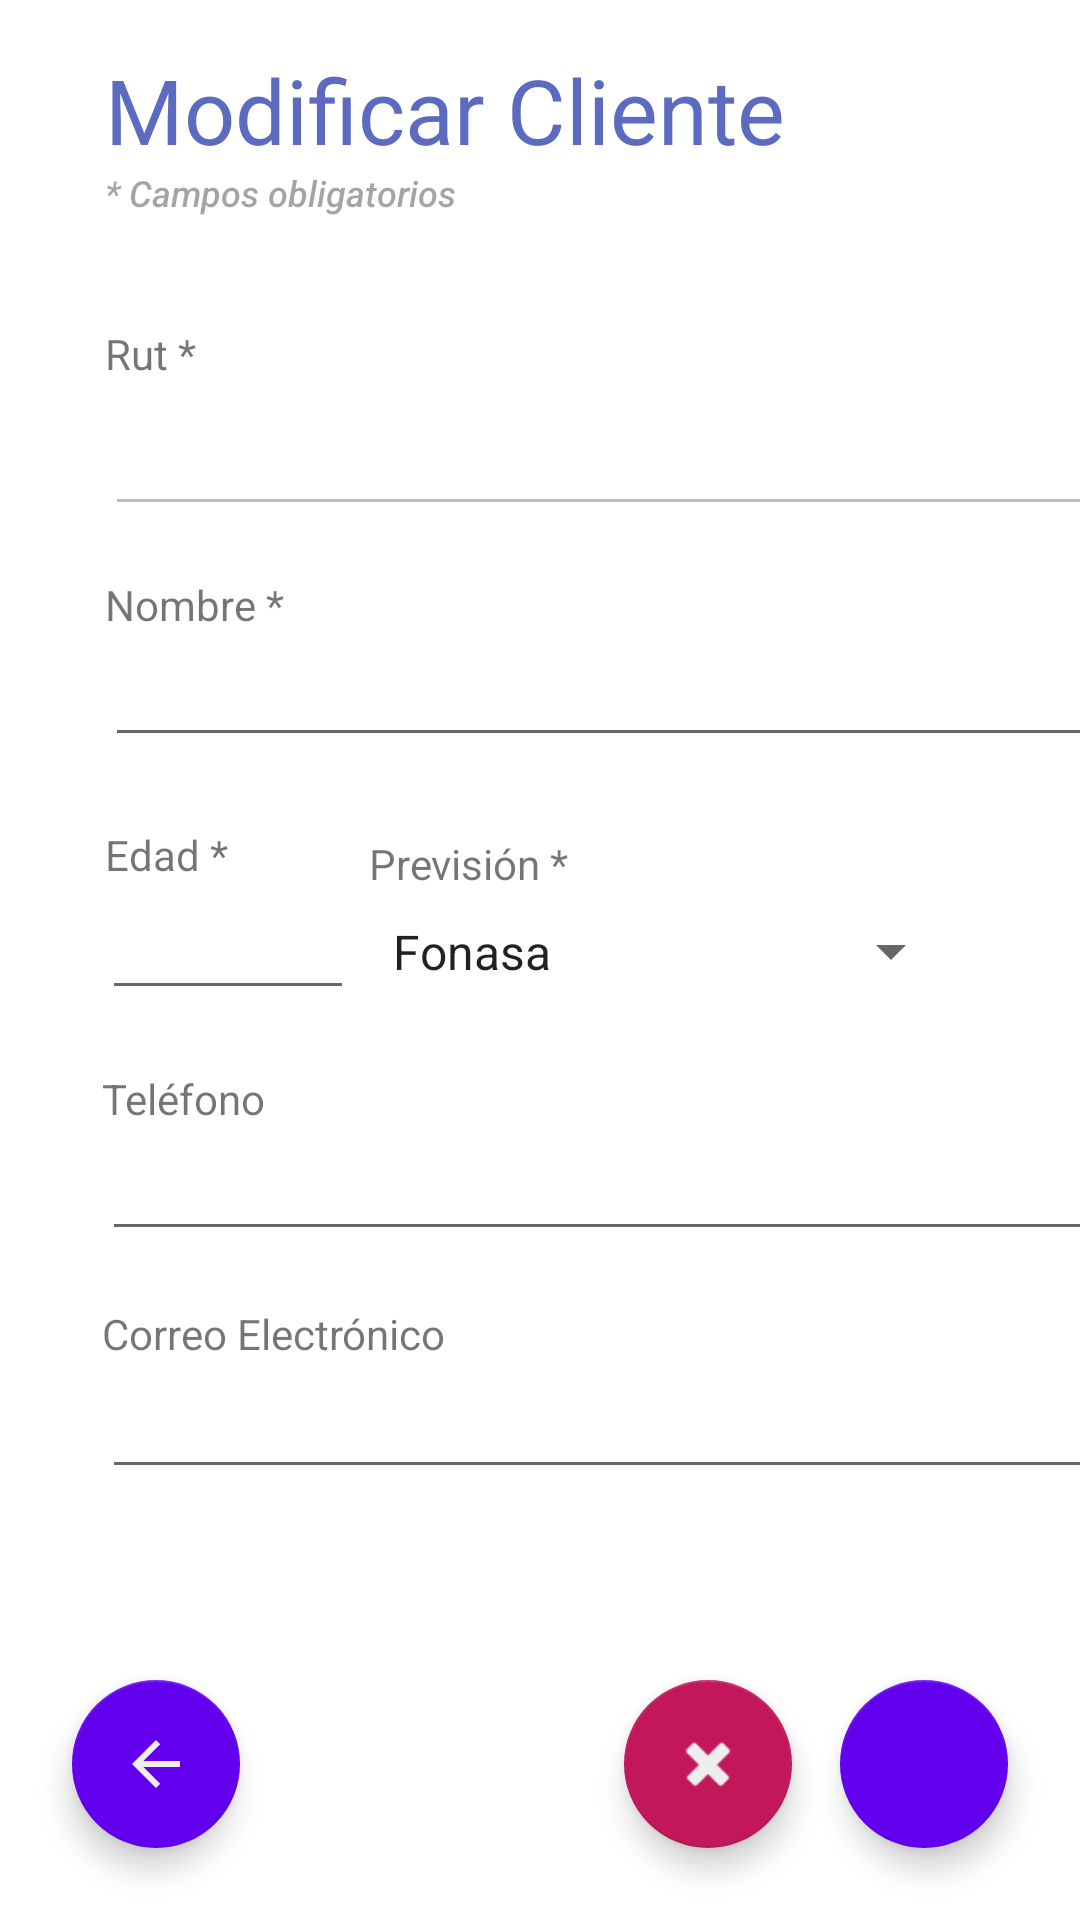

Android layout source for this screen:
<!-- AndroidManifest.xml: application theme Theme.ProyectoSQLite -->
<!-- res/layout/editar_clientes.xml -->
<?xml version="1.0" encoding="utf-8"?>
<androidx.constraintlayout.widget.ConstraintLayout xmlns:android="http://schemas.android.com/apk/res/android"
    xmlns:app="http://schemas.android.com/apk/res-auto"
    xmlns:tools="http://schemas.android.com/tools"
    android:layout_width="match_parent"
    android:layout_height="match_parent"
    tools:context=".ActivityAgregarCliente">

    <com.google.android.material.floatingactionbutton.FloatingActionButton
        android:id="@+id/btnSaveEditClient"
        android:layout_width="56dp"
        android:layout_height="56dp"
        android:layout_marginEnd="24dp"
        android:layout_marginRight="24dp"
        android:layout_marginBottom="24dp"
        android:clickable="true"
        android:onClick="saveEditedClient"
        app:backgroundTint="@color/purple_500"
        app:layout_constraintBottom_toBottomOf="parent"
        app:layout_constraintEnd_toEndOf="parent"
        app:rippleColor="@color/material_on_primary_disabled"
        app:srcCompat="@drawable/ic_save"
        app:tint="#EEE"
        tools:ignore="OnClick" />

    <com.google.android.material.floatingactionbutton.FloatingActionButton
        android:id="@+id/btnDeleteClient"
        android:layout_width="56dp"
        android:layout_height="56dp"
        android:layout_marginEnd="96dp"
        android:layout_marginRight="96dp"
        android:layout_marginBottom="24dp"
        android:clickable="true"
        android:onClick="deleteCliente"
        app:backgroundTint="#C2185B"
        app:layout_constraintBottom_toBottomOf="parent"
        app:layout_constraintEnd_toEndOf="parent"
        app:rippleColor="@color/material_on_primary_disabled"
        app:srcCompat="@android:drawable/ic_delete"
        app:tint="#EEE"
        tools:ignore="OnClick" />

    <com.google.android.material.floatingactionbutton.FloatingActionButton
        android:id="@+id/btnBack"
        android:layout_width="56dp"
        android:layout_height="56dp"
        android:layout_marginStart="24dp"
        android:layout_marginLeft="24dp"
        android:layout_marginBottom="24dp"
        android:clickable="true"
        android:onClick="backMenu"
        app:backgroundTint="@color/purple_500"
        app:layout_constraintBottom_toBottomOf="parent"
        app:layout_constraintStart_toStartOf="parent"
        app:rippleColor="@color/material_on_primary_disabled"
        app:srcCompat="?attr/actionModeCloseDrawable"
        app:tint="#EEE" />

    <EditText
        android:id="@+id/txtEmail"
        android:layout_width="wrap_content"
        android:layout_height="wrap_content"
        android:layout_marginTop="1dp"
        android:ems="16"
        android:inputType="textWebEmailAddress"
        app:layout_constraintStart_toStartOf="@+id/textView7"
        app:layout_constraintTop_toBottomOf="@+id/textView7" />

    <TextView
        android:id="@+id/textView7"
        android:layout_width="wrap_content"
        android:layout_height="wrap_content"
        android:layout_marginTop="18dp"
        android:text="Correo Electrónico"
        app:layout_constraintStart_toStartOf="@+id/txtTelefono"
        app:layout_constraintTop_toBottomOf="@+id/txtTelefono" />

    <EditText
        android:id="@+id/txtTelefono"
        android:layout_width="wrap_content"
        android:layout_height="wrap_content"
        android:ems="16"
        android:inputType="phone"
        app:layout_constraintStart_toStartOf="@+id/textView6"
        app:layout_constraintTop_toBottomOf="@+id/textView6" />

    <TextView
        android:id="@+id/textView6"
        android:layout_width="wrap_content"
        android:layout_height="wrap_content"
        android:layout_marginTop="20dp"
        android:text="Teléfono"
        app:layout_constraintStart_toStartOf="@+id/txtEdad"
        app:layout_constraintTop_toBottomOf="@+id/txtEdad" />

    <EditText
        android:id="@+id/txtRut"
        android:layout_width="wrap_content"
        android:layout_height="47dp"
        android:layout_marginTop="20dp"
        android:layout_marginBottom="17dp"
        android:editable="false"
        android:ems="16"
        android:enabled="false"
        android:inputType="textPersonName"
        app:layout_constraintBottom_toTopOf="@+id/textView"
        app:layout_constraintStart_toStartOf="@+id/textView2"
        app:layout_constraintTop_toTopOf="@+id/textView2" />

    <EditText
        android:id="@+id/txtNombre"
        android:layout_width="wrap_content"
        android:layout_height="wrap_content"
        android:ems="16"
        android:inputType="textPersonName"
        app:layout_constraintStart_toStartOf="@+id/textView"
        app:layout_constraintTop_toBottomOf="@+id/textView" />

    <EditText
        android:id="@+id/txtEdad"
        android:layout_width="wrap_content"
        android:layout_height="wrap_content"
        android:layout_marginTop="1dp"
        android:ems="4"
        android:inputType="number"
        android:singleLine="true"
        app:layout_constraintEnd_toEndOf="@+id/textView3"
        app:layout_constraintStart_toEndOf="@+id/textView3"
        app:layout_constraintTop_toBottomOf="@+id/textView3" />

    <TextView
        android:id="@+id/textView3"
        android:layout_width="wrap_content"
        android:layout_height="wrap_content"
        android:layout_marginStart="35dp"
        android:layout_marginLeft="35dp"
        android:layout_marginTop="23dp"
        android:text="Edad *"
        app:layout_constraintStart_toStartOf="parent"
        app:layout_constraintTop_toBottomOf="@+id/txtNombre" />

    <TextView
        android:id="@+id/textView"
        android:layout_width="wrap_content"
        android:layout_height="wrap_content"
        android:layout_marginTop="192dp"
        android:text="Nombre *"
        app:layout_constraintStart_toStartOf="@+id/txtRut"
        app:layout_constraintTop_toTopOf="parent" />

    <Spinner
        android:id="@+id/dropPrevision"
        android:layout_width="198dp"
        android:layout_height="47dp"
        android:layout_marginTop="17dp"
        android:layout_marginEnd="39dp"
        android:layout_marginRight="39dp"
        android:layout_marginBottom="18dp"
        android:entries="@array/array_previsiones"
        android:prompt="@string/prompt_previsiones"
        android:spinnerMode="dropdown"
        app:layout_constraintBottom_toTopOf="@+id/textView6"
        app:layout_constraintEnd_toEndOf="parent"
        app:layout_constraintTop_toTopOf="@+id/textView4" />

    <TextView
        android:id="@+id/textView4"
        android:layout_width="wrap_content"
        android:layout_height="wrap_content"
        android:layout_marginTop="26dp"
        android:text="Previsión *"
        app:layout_constraintStart_toStartOf="@+id/dropPrevision"
        app:layout_constraintTop_toBottomOf="@+id/txtNombre" />

    <TextView
        android:id="@+id/textView2"
        android:layout_width="wrap_content"
        android:layout_height="wrap_content"
        android:layout_marginStart="35dp"
        android:layout_marginLeft="35dp"
        android:layout_marginTop="36dp"
        android:text="Rut *"
        app:layout_constraintStart_toStartOf="parent"
        app:layout_constraintTop_toBottomOf="@+id/textView8" />

    <TextView
        android:id="@+id/textView5"
        android:layout_width="0dp"
        android:layout_height="40dp"
        android:layout_marginStart="35dp"
        android:layout_marginLeft="35dp"
        android:layout_marginTop="16dp"
        android:layout_marginEnd="35dp"
        android:layout_marginRight="35dp"
        android:layout_marginBottom="16dp"
        android:fontFamily="sans-serif-thin"
        android:text="Modificar Cliente"
        android:textAllCaps="false"
        android:textAppearance="@style/TextAppearance.AppCompat.Display4"
        android:textColor="#5C6BC0"
        android:textSize="30sp"
        android:textStyle="bold"
        app:layout_constraintBottom_toBottomOf="@+id/textView8"
        app:layout_constraintEnd_toEndOf="parent"
        app:layout_constraintStart_toStartOf="parent"
        app:layout_constraintTop_toTopOf="parent" />

    <TextView
        android:id="@+id/textView8"
        android:layout_width="wrap_content"
        android:layout_height="wrap_content"
        android:layout_marginTop="56dp"
        android:alpha=".66"
        android:fontFamily="sans-serif-medium"
        android:text="* Campos obligatorios"
        android:textSize="12sp"
        android:textStyle="italic"
        app:layout_constraintStart_toStartOf="@+id/textView5"
        app:layout_constraintTop_toTopOf="parent" />

</androidx.constraintlayout.widget.ConstraintLayout>
<!-- resources referenced by this layout -->
<resources>
  <string-array name="array_previsiones">
          <item>Fonasa</item>
          <item>Banmédica</item>
          <item>Cruz Blanca</item>
          <item>Consalud</item>
          <item>Colmena</item>
      </string-array>
  <string name="prompt_previsiones">Elige una Previsión...</string>
  <style name="Theme.ProyectoSQLite" parent="Theme.MaterialComponents.DayNight.NoActionBar">
          
          <item name="colorPrimary">@color/purple_500</item>
          <item name="colorPrimaryVariant">@color/purple_700</item>
          <item name="colorOnPrimary">@color/white</item>
          
          <item name="colorSecondary">@color/teal_200</item>
          <item name="colorSecondaryVariant">@color/teal_700</item>
          <item name="colorOnSecondary">@color/black</item>
          
          <item name="android:statusBarColor" tools:targetApi="l">?attr/colorPrimaryVariant</item>
          
      </style>
  <!-- not gathered from this repository: default colours our renderer supplied (Android Studio template values) -->
  <color name="purple_500">#FF6200EE</color>
  <color name="purple_700">#FF3700B3</color>
  <color name="teal_200">#FF03DAC5</color>
  <color name="teal_700">#FF018786</color>
  <color name="black">#FF000000</color>
  <color name="white">#FFFFFFFF</color>
</resources>
